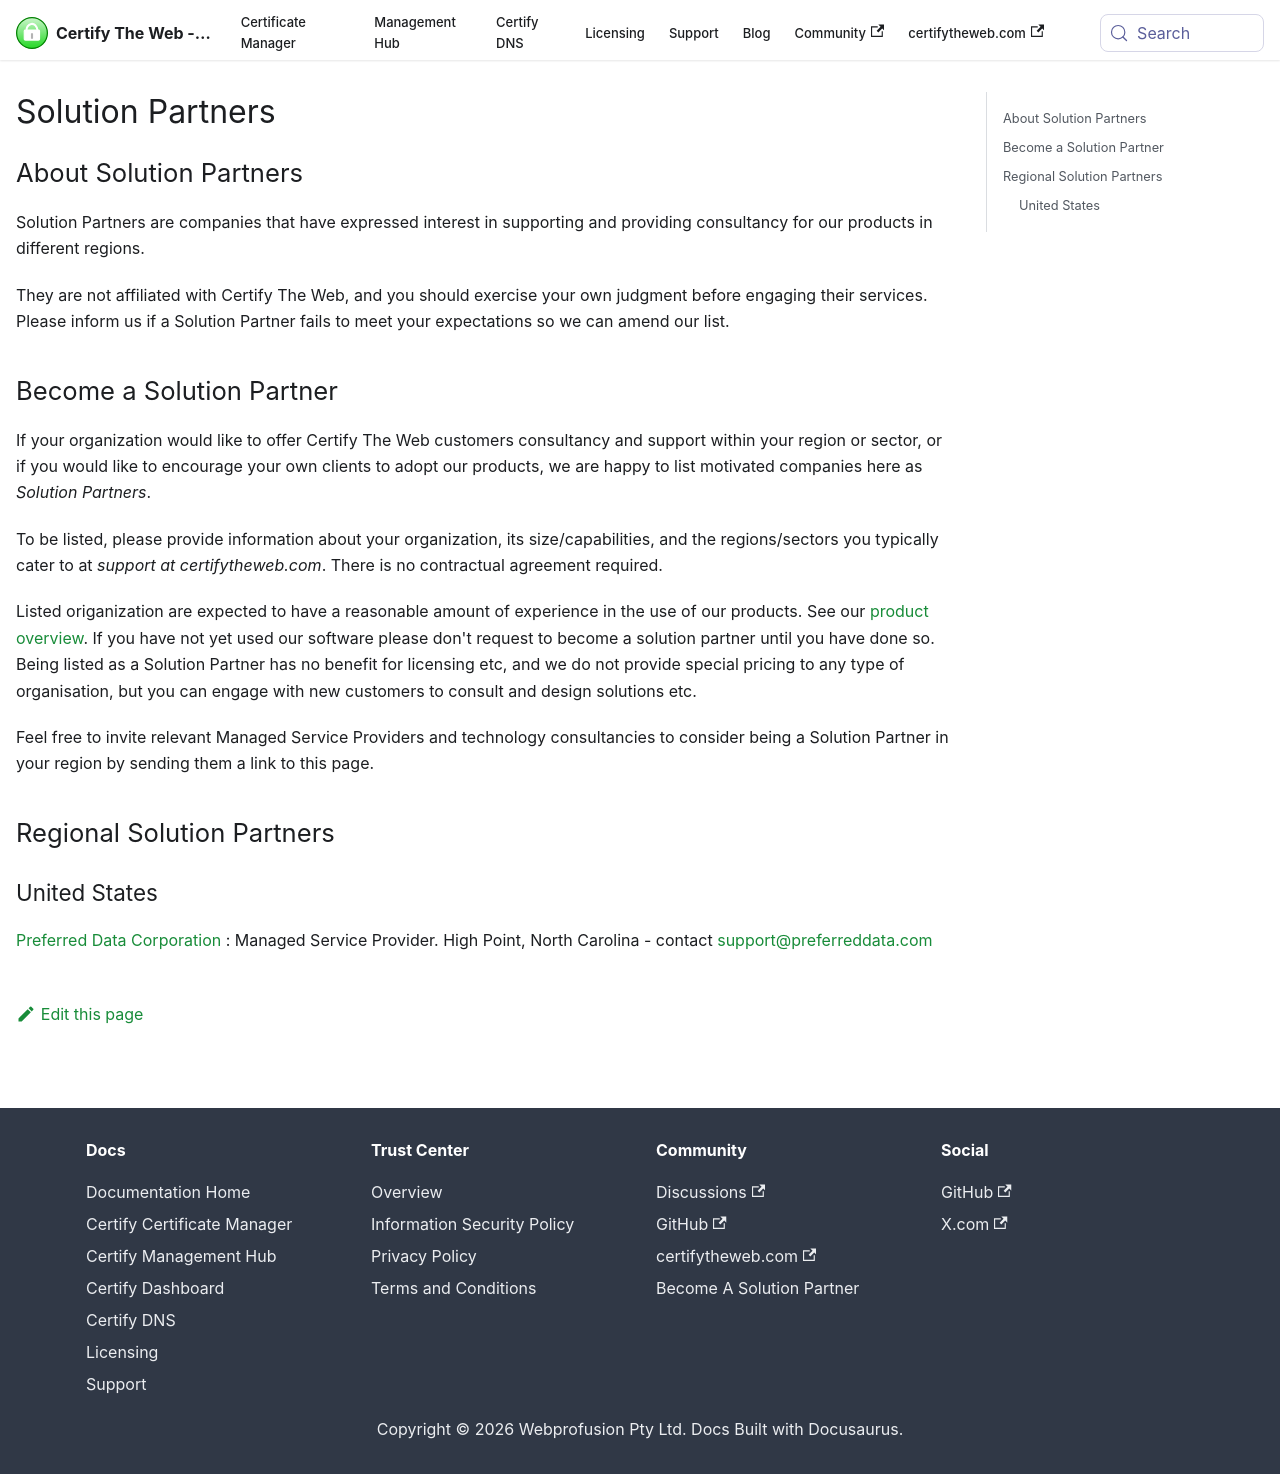

repository: webprofusion/certify-docs · page: docs/partners/index.html · generator: docusaurus

---
id: partners
title: Solution Partners
---

## About Solution Partners
Solution Partners are companies that have expressed interest in supporting and providing consultancy for our products in different regions. 

They are not affiliated with Certify The Web, and you should exercise your own judgment before engaging their services. Please inform us if a Solution Partner fails to meet your expectations so we can amend our list.

## Become a Solution Partner

If your organization would like to offer Certify The Web customers consultancy and support within your region or sector, or if you would like to encourage your own clients to adopt our products, we are happy to list motivated companies here as *Solution Partners*.

To be listed, please provide information about your organization, its size/capabilities, and the regions/sectors you typically cater to at *support at certifytheweb.com*. There is no contractual agreement required.

Listed origanization are expected to have a reasonable amount of experience in the use of our products. See our [product overview](summary.md). If you have not yet used our software please don't request to become a solution partner until you have done so. Being listed as a Solution Partner has no benefit for licensing etc, and we do not provide special pricing to any type of organisation, but you can engage with new customers to consult and design solutions etc.

Feel free to invite relevant Managed Service Providers and technology consultancies to consider being a Solution Partner in your region by sending them a link to this page.


## Regional Solution Partners

### United States
[Preferred Data Corporation](https://www.preferreddata.com/services/cybersecurity) : Managed Service Provider. High Point, North Carolina  - contact support@preferreddata.com
